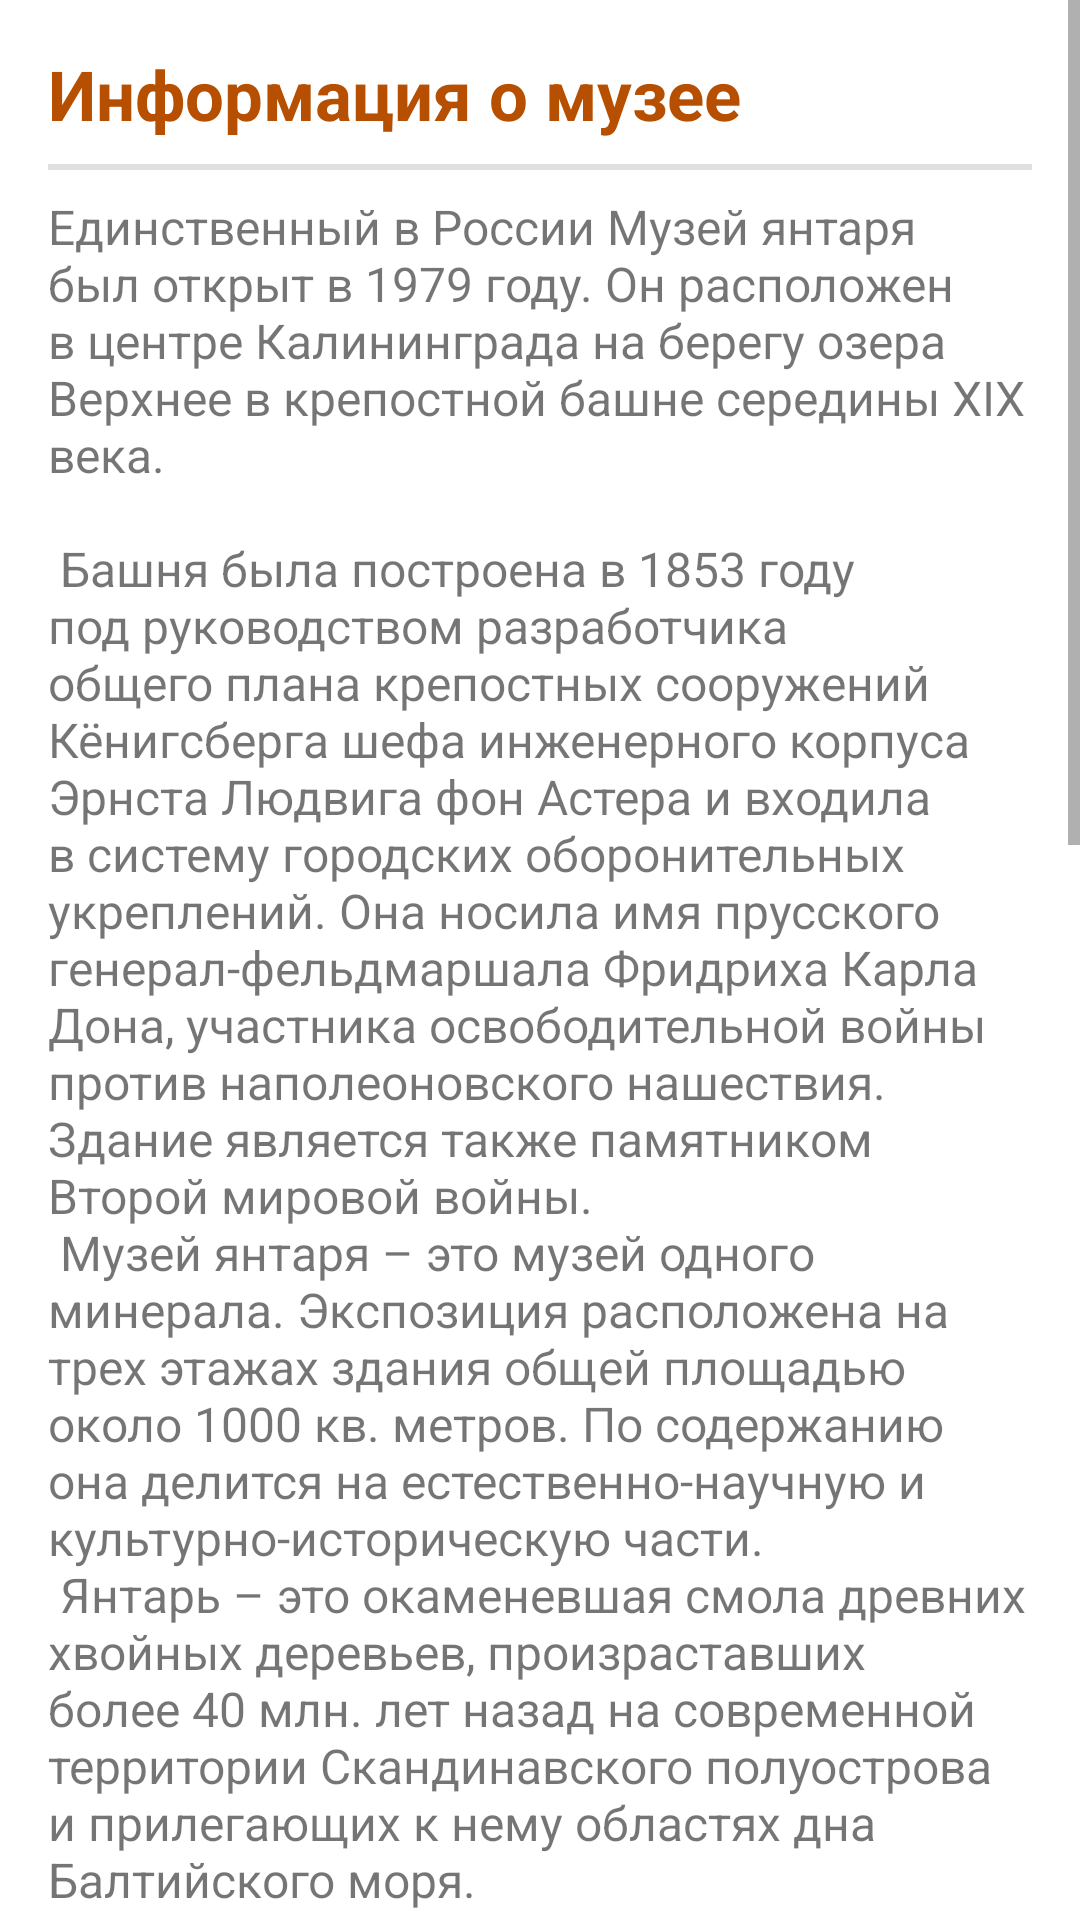

Reconstruct the res/layout file that produces this screen, plus the resources it refers to.
<!-- AndroidManifest.xml: application theme Theme.MuseumAR.NoActionBar -->
<!-- res/layout/fragment_museum_info.xml -->
<ScrollView xmlns:android="http://schemas.android.com/apk/res/android"
    xmlns:tools="http://schemas.android.com/tools"
    android:layout_width="match_parent"
    android:layout_height="match_parent"
    tools:context=".ui.about.MuseumInfoFragment">

    <LinearLayout
        android:layout_width="match_parent"
        android:layout_height="wrap_content"
        android:orientation="vertical"
        android:padding="16dp">

        <TextView
            android:id="@+id/museum_info_title"
            android:layout_width="wrap_content"
            android:layout_height="wrap_content"
            android:text="@string/museum_info"
            android:textStyle="bold"
            android:textColor="@color/orange_dark"
            android:textSize="23sp" />

        <View
            android:layout_width="match_parent"
            android:layout_height="2dp"
            android:layout_marginTop="8dp"
            android:layout_marginBottom="8dp"
            android:background="?android:attr/listDivider" />

        <TextView
            android:id="@+id/museum_about"
            android:layout_width="wrap_content"
            android:layout_height="wrap_content"
            android:text="@string/museum_about"
            android:textSize="16sp" />

        <View
            android:layout_width="match_parent"
            android:layout_height="2dp"
            android:layout_marginTop="8dp"
            android:layout_marginBottom="8dp"
            android:background="?android:attr/listDivider" />

        <TextView
            android:id="@+id/museum_address"
            android:layout_width="wrap_content"
            android:layout_height="wrap_content"
            android:text="@string/museum_address"
            android:textStyle="italic"
            android:textSize="16sp" />

        <View
            android:layout_width="match_parent"
            android:layout_height="1dp"
            android:layout_marginTop="8dp"
            android:layout_marginBottom="8dp"
            android:background="?android:attr/listDivider" />

        <TextView
            android:id="@+id/museum_working_hours"
            android:layout_width="wrap_content"
            android:layout_height="wrap_content"
            android:text="@string/museum_working_hours"
            android:textStyle="italic"
            android:textSize="16sp" />

        <View
            android:layout_width="match_parent"
            android:layout_height="1dp"
            android:layout_marginTop="8dp"
            android:layout_marginBottom="8dp"
            android:background="?android:attr/listDivider" />

        <TextView
            android:id="@+id/museum_contact_info"
            android:layout_width="wrap_content"
            android:layout_height="wrap_content"
            android:text="@string/museum_contact_info"
            android:textStyle="italic"
            android:textSize="16sp" />

        <View
            android:layout_width="match_parent"
            android:layout_height="1dp"
            android:layout_marginTop="8dp"
            android:layout_marginBottom="8dp"
            android:background="?android:attr/listDivider" />

        <TextView
            android:id="@+id/privacy"
            android:layout_width="wrap_content"
            android:layout_height="wrap_content"
            android:text="@string/privacy"
            android:textSize="16sp"
            android:textColor="@color/green_dark"
            android:textStyle="bold"
            />
    </LinearLayout>
</ScrollView>
<!-- resources referenced by this layout -->
<resources>
  <color name="green_dark">#30401D</color>
  <color name="orange_dark">#B64F00</color>
  <string name="museum_about">Единственный в России Музей янтаря был открыт в 1979 году. Он расположен в центре Калининграда на берегу озера Верхнее в крепостной башне середины ХIХ века.\n\n
  
  Башня была построена в 1853 году под руководством разработчика общего плана крепостных сооружений Кёнигсберга шефа инженерного корпуса Эрнста Людвига фон Астера и входила в систему городских оборонительных укреплений. Она носила имя прусского генерал-фельдмаршала Фридриха Карла Дона, участника освободительной войны против наполеоновского нашествия. Здание является также памятником Второй мировой войны.\n
  
  Музей янтаря – это музей одного минерала. Экспозиция расположена на трех этажах здания общей площадью около 1000 кв. метров. По содержанию она делится на естественно-научную и культурно-историческую части.\n
  
  Янтарь – это окаменевшая смола древних хвойных деревьев, произраставших более 40 млн. лет назад на современной территории Скандинавского полуострова и прилегающих к нему областях дна Балтийского моря.\n
  
  В естественно-научном разделе собрания представлены различные по весу, цветовой гамме, степени прозрачности образцы янтаря. В экспозиции находится самый крупный в России «солнечный камень»: его вес – 4 кг 280 г. Значительную часть коллекции составляют образцы янтаря с включениями остатков животных и растительных организмов, попавших десятки миллионов лет назад в некогда жидкую и вязкую смолу. Включения в балтийском янтаре представляют большой научный интерес благодаря своему разнообразию и превосходной сохранности. Они ценны для уточнения наших знаний о флоре и фауне, а также климатических условиях на Земле 40 – 45 млн. лет назад. На сегодняшний день коллекция Калининградского музея янтаря является главным российским национальным фондом инклюзов в балтийском янтаре.</string>
  <string name="museum_address">Адрес музея: 236016, г. Калининград, пл. Маршала Василевского, 1.</string>
  <string name="museum_contact_info">Контакты:\n
              тел./факс +7 (4012) 466-550, e-mail: office@ambermuseum.ru – приемная;\n
              тел./факс +7 (4012) 466-888, e-mail: info@ambermuseum.ru – отдел информации;\n
              тел./факс +7 (4012) 538-219, e-mail: visitor@ambermuseum.ru – заказ экскурсий.</string>
  <string name="museum_info">Информация о музее</string>
  <string name="museum_working_hours">Рабочие часы: Пн-Пт 10:00-19:00 Сб-Вс 9:00-20:00</string>
  <string name="privacy">© 2005 — 2023 ГОСУДАРСТВЕННОЕ БЮДЖЕТНОЕ УЧРЕЖДЕНИЕ КУЛЬТУРЫ "КАЛИНИНГРАДСКИЙ ОБЛАСТНОЙ МУЗЕЙ ЯНТАРЯ". Все права защищены.</string>
  <style name="Theme.MuseumAR.NoActionBar">
          <item name="windowActionBar">false</item>
          <item name="windowNoTitle">true</item>
      </style>
</resources>
